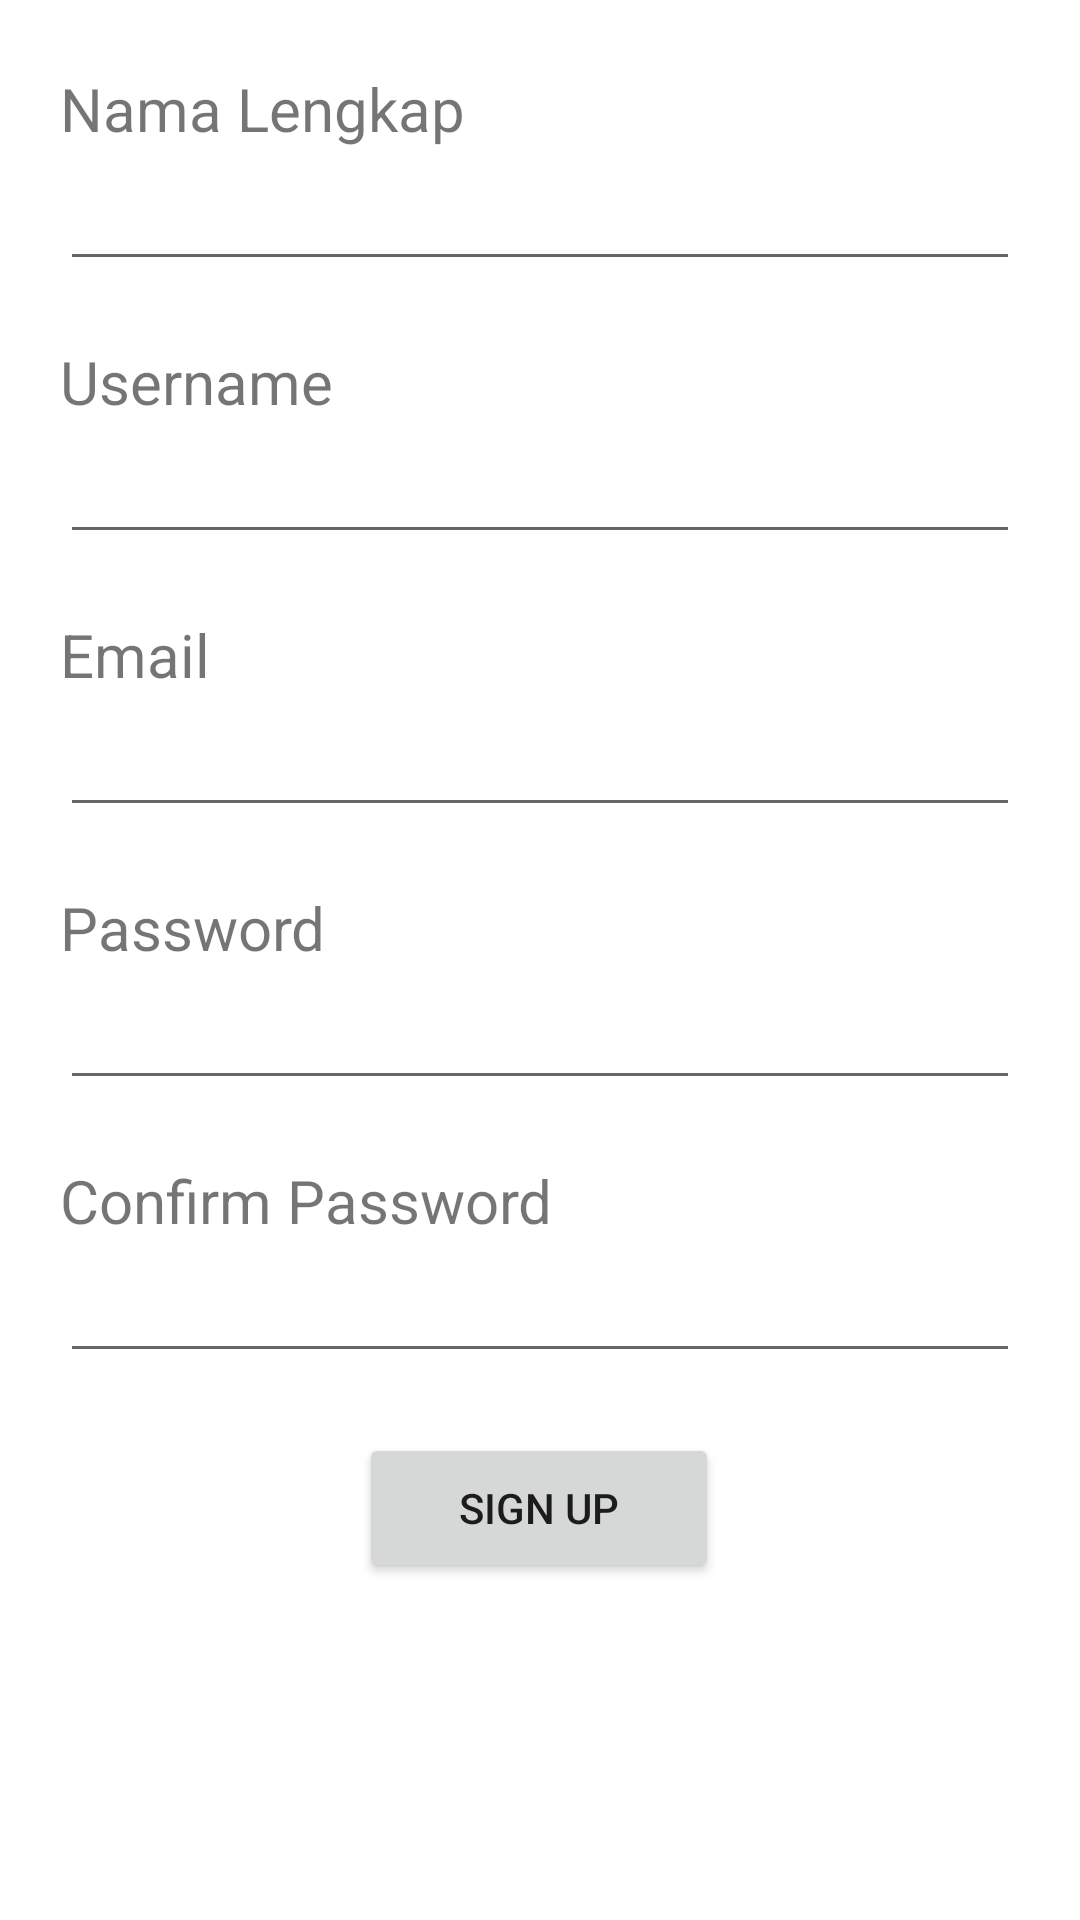

The Android layout XML behind this screen, and the referenced resources:
<!-- AndroidManifest.xml: application theme Theme.DhavEduvation -->
<!-- res/layout/activity_sign_up.xml -->
<?xml version="1.0" encoding="utf-8"?>
<androidx.constraintlayout.widget.ConstraintLayout xmlns:android="http://schemas.android.com/apk/res/android"
    xmlns:app="http://schemas.android.com/apk/res-auto"
    xmlns:tools="http://schemas.android.com/tools"
    android:layout_width="match_parent"
    android:layout_height="match_parent"
    tools:context=".SignUpActivity">

    <LinearLayout
        android:id="@+id/linearLayout2"
        android:layout_width="match_parent"
        android:layout_height="wrap_content"
        android:orientation="vertical"
        android:layout_marginStart="20dp"
        android:layout_marginEnd="20dp"
        app:layout_constraintBottom_toBottomOf="parent"
        app:layout_constraintLeft_toLeftOf="parent"
        app:layout_constraintRight_toRightOf="parent"
        app:layout_constraintTop_toTopOf="parent"
        app:layout_constraintVertical_bias="0.11">

        <TextView
            android:id="@+id/tv_loginUsername"
            android:layout_width="wrap_content"
            android:layout_height="wrap_content"
            android:text="Nama Lengkap"
            android:textSize="20sp" />

        <EditText
            android:id="@+id/edt_RegisName"
            android:layout_width="match_parent"
            android:layout_height="44dp"
            android:inputType="text"
            android:textSize="20sp" />

        <TextView
            android:layout_width="wrap_content"
            android:layout_height="wrap_content"
            android:layout_marginTop="20dp"
            android:text="Username"
            android:textSize="20sp" />

        <EditText
            android:id="@+id/edt_RegisUsername"
            android:layout_width="match_parent"
            android:layout_height="44dp"
            android:inputType="text"
            android:textSize="20sp" />

        <TextView
            android:layout_width="wrap_content"
            android:layout_height="wrap_content"
            android:layout_marginTop="20dp"
            android:text="Email"
            android:textSize="20sp" />

        <EditText
            android:id="@+id/edt_RegisEmail"
            android:layout_width="match_parent"
            android:layout_height="44dp"
            android:inputType="textEmailAddress"
            android:textSize="20sp" />

        <TextView
            android:layout_width="wrap_content"
            android:layout_height="wrap_content"
            android:layout_marginTop="20dp"
            android:text="Password"
            android:textSize="20sp" />

        <EditText
            android:id="@+id/edt_RegisPassword"
            android:layout_width="match_parent"
            android:layout_height="44dp"
            android:inputType="textPassword"
            android:textSize="20sp" />
        <TextView
            android:layout_width="wrap_content"
            android:layout_height="wrap_content"
            android:layout_marginTop="20dp"
            android:text="Confirm Password"
            android:textSize="20sp" />

        <EditText
            android:id="@+id/edt_RegisConfirpass"
            android:layout_width="match_parent"
            android:layout_height="44dp"
            android:inputType="textPassword"
            android:textSize="20sp" />
    </LinearLayout>

    <Button
        android:id="@+id/btn_Signup"
        android:layout_width="120dp"
        android:layout_height="50dp"
        android:layout_marginTop="20dp"
        android:text="Sign Up"
        app:layout_constraintEnd_toEndOf="parent"
        app:layout_constraintHorizontal_bias="0.498"
        app:layout_constraintStart_toStartOf="parent"
        app:layout_constraintTop_toBottomOf="@+id/linearLayout2" />


</androidx.constraintlayout.widget.ConstraintLayout>
<!-- resources referenced by this layout -->
<resources>
  <style name="Theme.DhavEduvation" parent="Theme.MaterialComponents.DayNight.DarkActionBar">
          
          <item name="colorPrimary">@color/purple_500</item>
          <item name="colorPrimaryVariant">@color/purple_700</item>
          <item name="colorOnPrimary">@color/white</item>
          
          <item name="colorSecondary">@color/teal_200</item>
          <item name="colorSecondaryVariant">@color/teal_700</item>
          <item name="colorOnSecondary">@color/black</item>
          
          <item name="android:statusBarColor" tools:targetApi="l">?attr/colorPrimaryVariant</item>
          
      </style>
  <!-- not gathered from this repository: default colours our renderer supplied (Android Studio template values) -->
  <color name="purple_500">#FF6200EE</color>
  <color name="purple_700">#FF3700B3</color>
  <color name="teal_200">#FF03DAC5</color>
  <color name="teal_700">#FF018786</color>
  <color name="black">#FF000000</color>
  <color name="white">#FFFFFFFF</color>
</resources>
